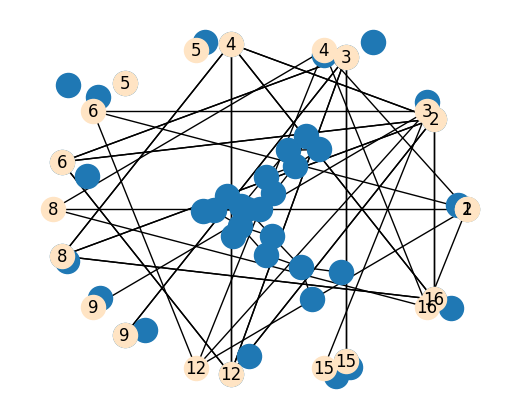

This figure's Python source: (Note: this script raises an exception after producing the figure.)

# coding: utf-8

# In[1]:

get_ipython().system(' pip install networkx')


# In[2]:

import numpy as np
import pandas as pd

import matplotlib.pyplot as plt
from pylab import rcParams
import seaborn as sb

import networkx as nx


# In[3]:

get_ipython().magic('matplotlib inline')
rcParams['figure.figsize']=5,4
sb.set_style('whitegrid')


# # Creating graph objects

# In[4]:

g=nx.Graph()
nx.draw(g)


# In[5]:

g.add_node(1)
nx.draw(g)


# In[7]:

g.add_nodes_from([2,3,4,5,6,8,9,12,15,16])
nx.draw(g)


# In[8]:

g.add_edges_from([(2,4),(2,6),(2,8),(2,12),(2,16),(3,6),(3,9),(3,12),(3,15),(4,8),(4,12),(4,16),(6,12),(8,16)])
nx.draw(g)


# # The basics about drawing graph objects

# In[9]:

nx.draw_circular(g)


# In[10]:

nx.draw_spring(g)


# # Labeling and coloring your graph plots

# In[11]:

nx.draw_circular(g, node_color='bisque', with_labels=True)


# In[15]:

g.remove_node(1)
nx.draw_circular(g, node_color='bisque', with_labels=True)


# # Identifying graph properties

# In[16]:

sum_stats=nx.info(g)
print (sum_stats)


# In[18]:

print (nx.degree(g))


# # Using graph generators

# In[19]:

g=nx.complete_graph(25)
nx.draw(g,node_color='bisque', with_labels=True)


# In[20]:

g=nx.gnc_graph(7,seed=25)
nx.draw(g,node_color='bisque', with_labels=True)


# In[21]:

ego_g = nx.ego_graph(g, 3, radius=5)
nx.draw(g,node_color='bisque', with_labels=True)


# In[ ]:
